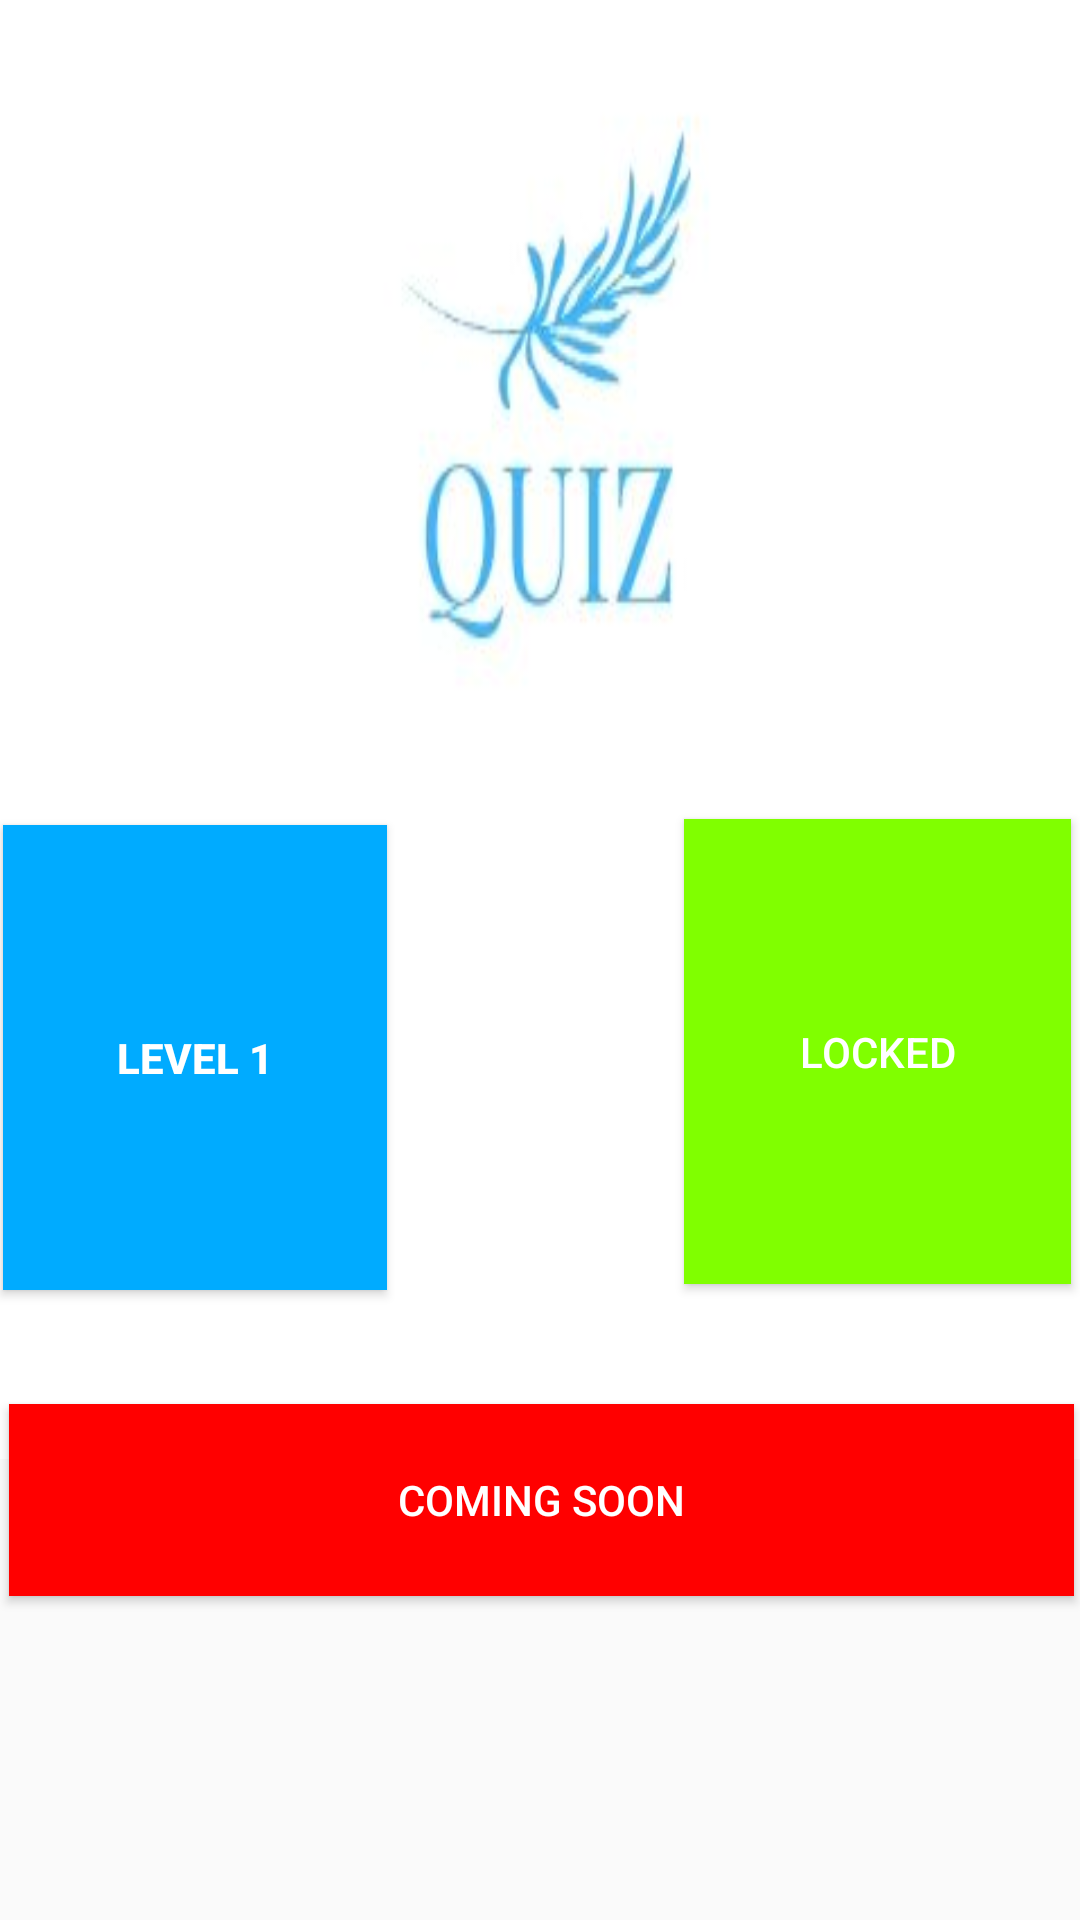

This screen was rendered from an Android layout file. Write that file and the resources it references.
<!-- AndroidManifest.xml: application theme AppTheme -->
<!-- res/layout/activity_main.xml -->
<?xml version="1.0" encoding="utf-8"?>
<RelativeLayout xmlns:android="http://schemas.android.com/apk/res/android"
    xmlns:app="http://schemas.android.com/apk/res-auto"
    xmlns:tools="http://schemas.android.com/tools"
    android:layout_width="match_parent"
    android:layout_height="match_parent"
    tools:context=".Activity.MainActivity">


    <ImageView
        android:layout_width="match_parent"
        android:layout_height="658dp"
        android:layout_alignParentStart="true"
        android:layout_alignParentTop="true"
        android:layout_alignParentEnd="true"
        android:layout_centerHorizontal="true"
        android:layout_marginStart="-5dp"
        android:layout_marginTop="-172dp"
        android:layout_marginEnd="-12dp"
        android:background="@drawable/vv" />

    <Button
        android:id="@+id/level1"
        android:layout_width="190dp"
        android:layout_height="155dp"
        android:layout_alignEnd="@+id/locked"
        android:layout_alignParentStart="true"
        android:layout_alignParentTop="true"
        android:layout_marginStart="1dp"
        android:layout_marginTop="275dp"
        android:layout_marginEnd="228dp"
        android:background="#00ABFF"
        android:text="level 1"
        android:textColor="@color/colorputih"
        android:textStyle="bold" />

    <Button
        android:id="@+id/locked"
        android:layout_width="190dp"
        android:layout_height="155dp"
        android:layout_alignParentStart="true"
        android:layout_alignParentTop="true"
        android:layout_alignParentEnd="true"
        android:layout_centerVertical="true"
        android:layout_marginStart="228dp"
        android:layout_marginTop="273dp"
        android:layout_marginEnd="3dp"
        android:background="#80FF00"
        android:text="locked"
        android:textColor="#FFFFFF" />

    <Button
        android:id="@+id/locked1"
        android:layout_width="match_parent"
        android:layout_height="64dp"
        android:layout_alignParentStart="true"
        android:layout_alignParentTop="true"
        android:layout_alignParentEnd="true"
        android:layout_centerHorizontal="true"
        android:layout_marginStart="3dp"
        android:layout_marginTop="468dp"
        android:layout_marginEnd="2dp"
        android:background="#FF0000"
        android:textColor="#ffff"
        android:text="Coming soon" />


</RelativeLayout>
<!-- resources referenced by this layout -->
<resources>
  <color name="colorputih">#ffff</color>
  <!-- drawable vv: jpg bitmap (drawable-v24, 11516 bytes) -->
  <style name="AppTheme" parent="Theme.AppCompat.Light.DarkActionBar">
          
          <item name="colorPrimary">#00B8D4</item>
          <item name="colorPrimaryDark">#00B8D4</item>
          <item name="colorAccent">@color/colorAccent</item>
  
      </style>
  <color name="colorAccent">#D81B60</color>
</resources>
